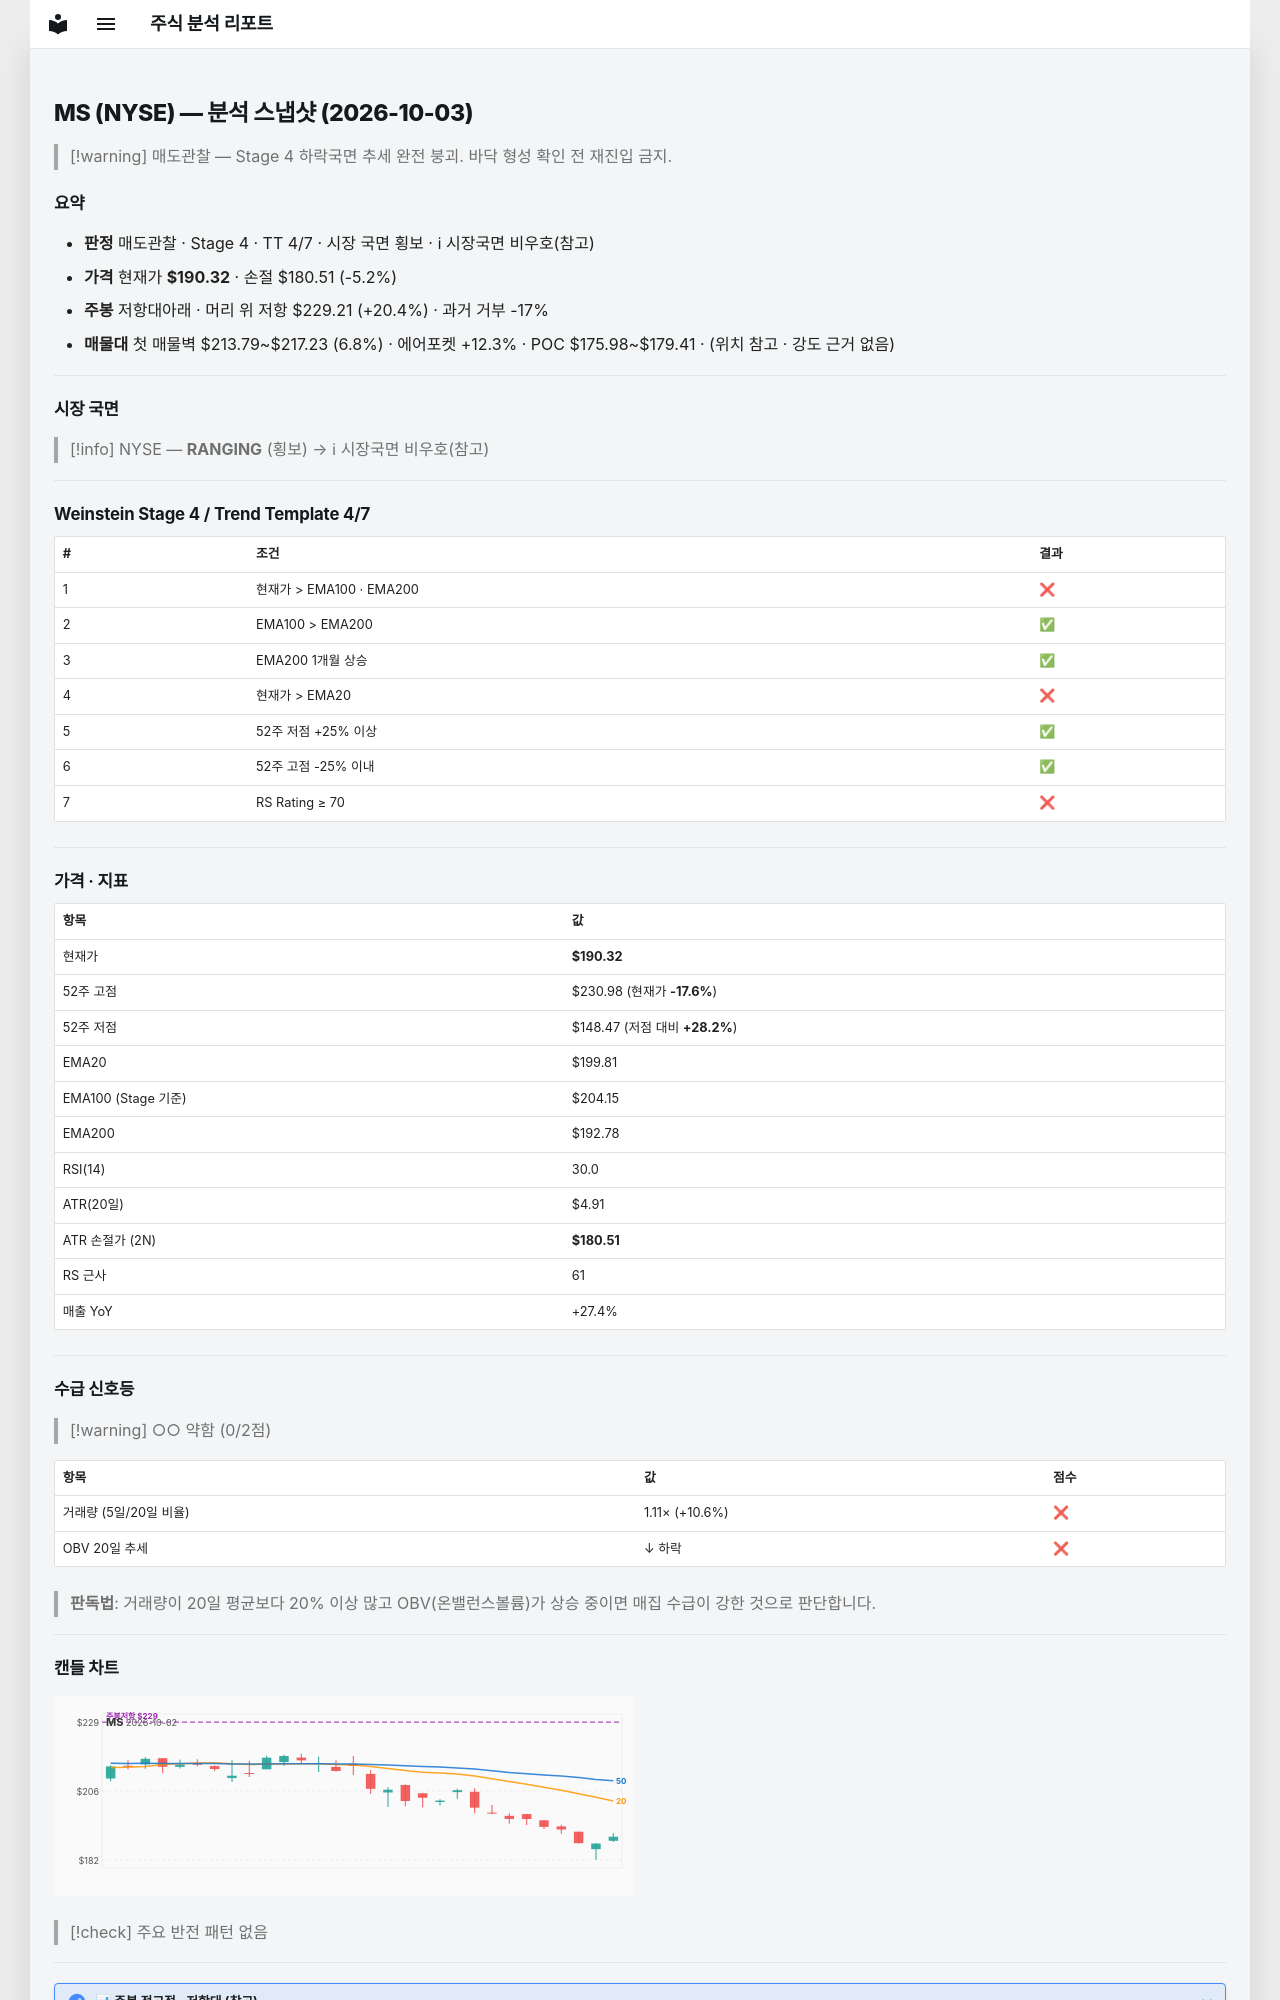

repository: soloandco/stock-reports · page: snapshots/MS-2026-10-03/index.html · generator: mkdocs

---
type: analysis-snapshot
title: MS 분석 스냅샷
ticker: MS
market: NYSE
created: 2026-10-03
updated: 2026-10-03
bar-date: 2026-10-02
verdict: 매도관찰
real-rr: 3.96
sma50-gap-pct: -4.8
weekly-position: 저항대아래
weekly-overhead-price: 229.21
weekly-overhead-pct: 20.4
stage: 4
trend-template-score: 4
tt-max: 7
ma-set: ema-20-100-200
price: 190.32000732421875
stop-price: 180.50612084004348
market-regime: RANGING
supply-demand-score: 0/2
supply-demand-label: 약함
status: tracking
tags:
  - stock-agent
  - watchlist
  - MS
  - analysis
related:
  - "[[analysis-template]]"
---

# MS (NYSE) — 분석 스냅샷 (2026-10-03)

> [!warning] 매도관찰 — Stage 4 하락국면
> 추세 완전 붕괴. 바닥 형성 확인 전 재진입 금지.

## 요약

- **판정** 매도관찰 · Stage 4 · TT 4/7 · 시장 국면 횡보 · ℹ 시장국면 비우호(참고)
- **가격** 현재가 **$190.32** · 손절 $180.51 (-5.2%)
- **주봉** 저항대아래 · 머리 위 저항 $229.21 (+20.4%) · 과거 거부 -17%
- **매물대** 첫 매물벽 $213.79~$217.23 (6.8%) · 에어포켓 +12.3% · POC $175.98~$179.41 · (위치 참고 · 강도 근거 없음)

---

## 시장 국면

> [!info] NYSE — **RANGING** (횡보) → ℹ 시장국면 비우호(참고)

---

## Weinstein Stage 4 / Trend Template 4/7

| # | 조건 | 결과 |
|---|------|------|
| 1 | 현재가 > EMA100 · EMA200 | ❌ |
| 2 | EMA100 > EMA200 | ✅ |
| 3 | EMA200 1개월 상승 | ✅ |
| 4 | 현재가 > EMA20 | ❌ |
| 5 | 52주 저점 +25% 이상 | ✅ |
| 6 | 52주 고점 -25% 이내 | ✅ |
| 7 | RS Rating ≥ 70 | ❌ |

---

## 가격 · 지표

| 항목 | 값 |
|------|---|
| 현재가 | **$190.32** |
| 52주 고점 | $230.98 (현재가 **-17.6%**) |
| 52주 저점 | $148.47 (저점 대비 **+28.2%**) |
| EMA20 | $199.81 |
| EMA100 (Stage 기준) | $204.15 |
| EMA200 | $192.78 |
| RSI(14) | 30.0 |
| ATR(20일) | $4.91 |
| ATR 손절가 (2N) | **$180.51** |
| RS 근사 | 61 |
| 매출 YoY | +27.4% |

---
## 수급 신호등

> [!warning] ○○ 약함 (0/2점)

| 항목 | 값 | 점수 |
|------|------|------|
| 거래량 (5일/20일 비율) | 1.11× (+10.6%) | ❌ |
| OBV 20일 추세 | ↓ 하락 | ❌ |

> **판독법**: 거래량이 20일 평균보다 20% 이상 많고 OBV(온밸런스볼륨)가 상승 중이면 매집 수급이 강한 것으로 판단합니다.

---
